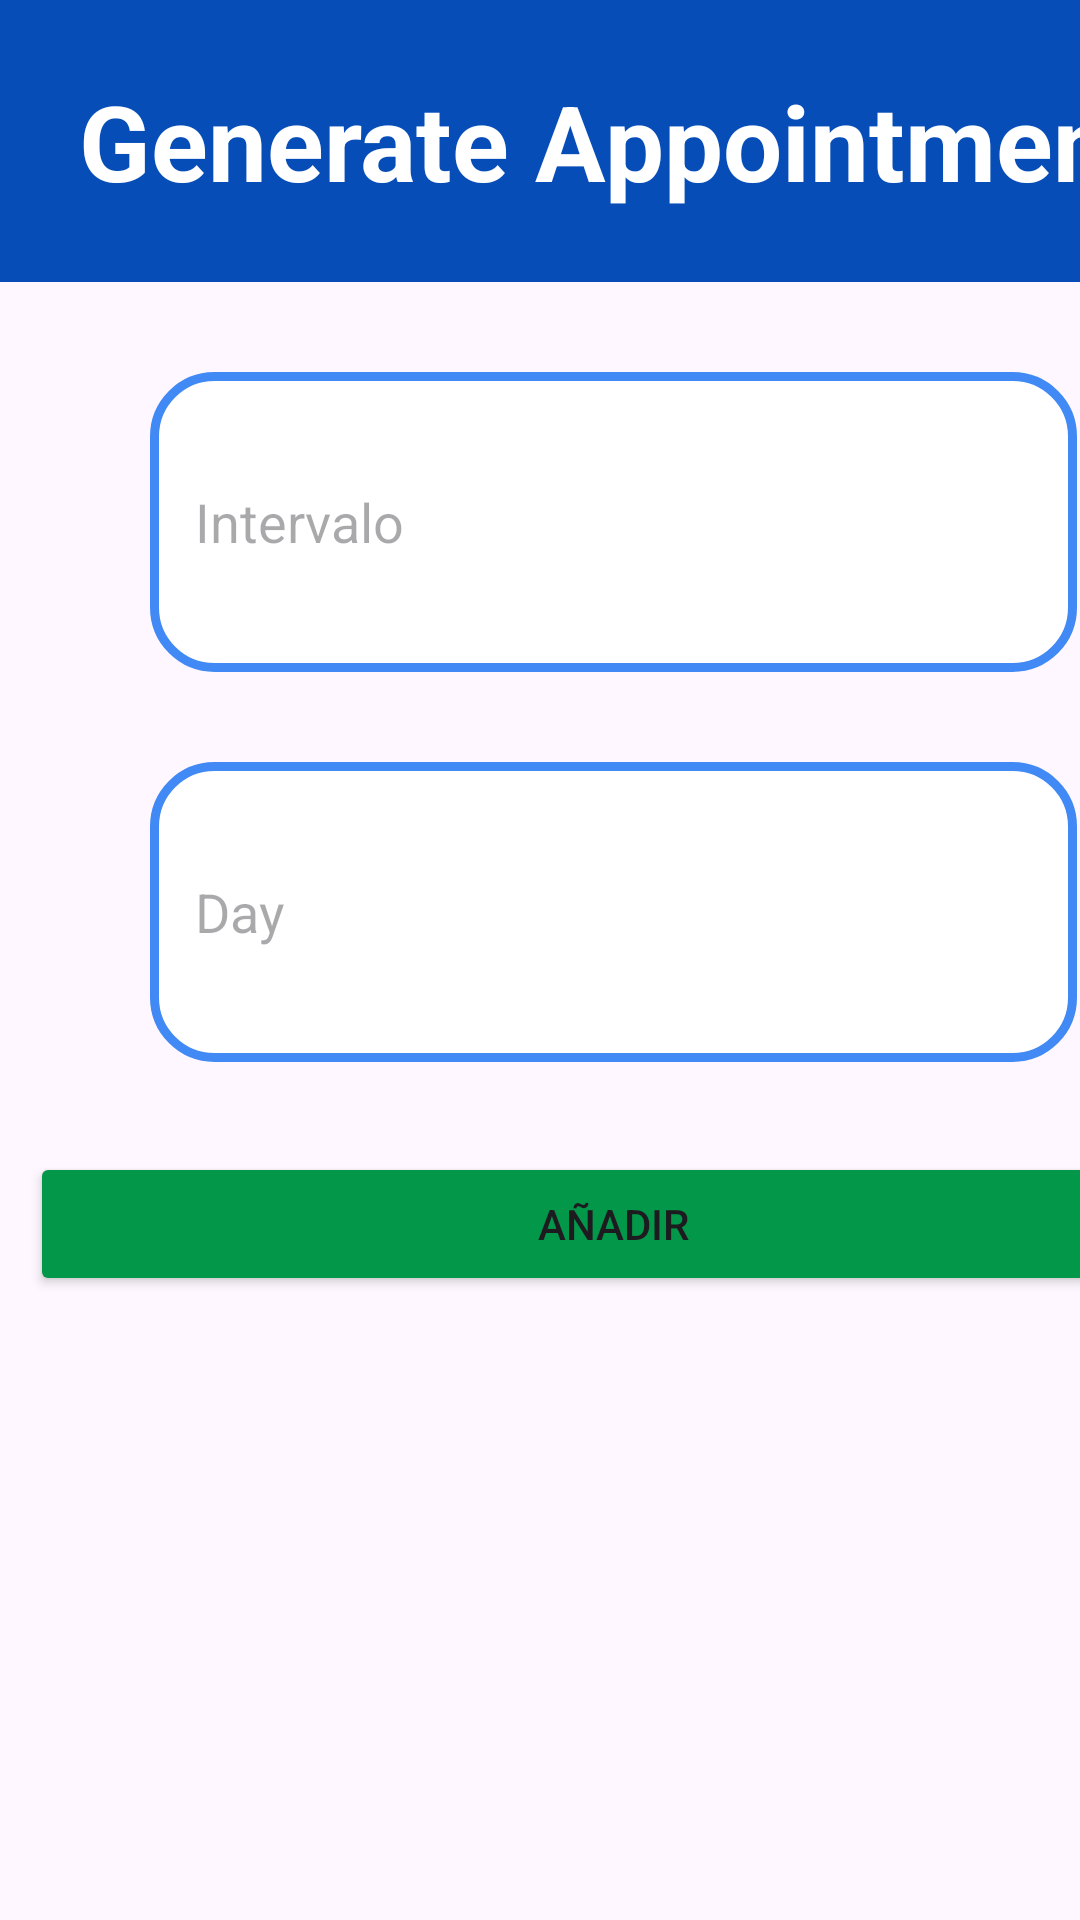

Here is an Android app screen rendered from its layout file. Give the layout XML and the strings, colors and styles it references.
<!-- AndroidManifest.xml: application theme Theme.IDoctor1 -->
<!-- res/layout/activity_professional_generate_appointments.xml -->
<?xml version="1.0" encoding="utf-8"?>
<androidx.constraintlayout.widget.ConstraintLayout xmlns:android="http://schemas.android.com/apk/res/android"
    xmlns:app="http://schemas.android.com/apk/res-auto"
    xmlns:tools="http://schemas.android.com/tools"
    android:layout_width="match_parent"
    android:layout_height="match_parent"
    tools:context=".activities.ProfessionalGenerateAppointments">

    <LinearLayout
        android:layout_width="409dp"
        android:layout_height="729dp"
        android:orientation="vertical"
        tools:layout_editor_absoluteX="1dp"
        tools:layout_editor_absoluteY="1dp"
        tools:ignore="MissingConstraints">

        <TextView
            android:id="@+id/tvGenerateAssessment"
            android:layout_width="match_parent"
            android:layout_height="94dp"
            android:background="@color/azul"
            android:gravity="center"
            android:text="Generate Appointment"
            android:textAlignment="center"
            android:textColor="@color/white"
            android:textSize="35dp"
            android:textStyle="bold"
            tools:ignore="MissingConstraints" />

        <EditText
            android:id="@+id/etInter"
            android:layout_width="match_parent"
            android:layout_height="100dp"
            android:layout_marginLeft="50dp"
            android:layout_marginRight="50dp"
            android:layout_marginBottom="30dp"
            android:background="@drawable/border"
            android:ems="10"
            android:hint="Intervalo"
            android:paddingLeft="15dp"
            android:layout_marginTop="30dp"


            />

        <EditText
            android:id="@+id/etDay"
            android:layout_width="match_parent"
            android:layout_height="100dp"
            android:layout_marginLeft="50dp"
            android:layout_marginRight="50dp"
            android:layout_marginBottom="30dp"
            android:background="@drawable/border"
            android:ems="10"
            android:hint="Day"
            android:inputType="text"
            android:paddingLeft="15dp"

            />

        <LinearLayout
            android:layout_width="match_parent"
            android:layout_height="match_parent"
            android:orientation="horizontal">

            <Button
                android:id="@+id/btnGenerate"
                android:layout_width="343dp"
                android:layout_height="wrap_content"
                android:layout_marginLeft="10dp"
                android:layout_marginRight="10dp"
                android:layout_weight="1"
                android:backgroundTint="@color/verde"
                android:text="Añadir" />
        </LinearLayout>


    </LinearLayout>
</androidx.constraintlayout.widget.ConstraintLayout>
<!-- resources referenced by this layout -->
<resources>
  <color name="azul">#064DB8</color>
  <color name="verde">#029749</color>
  <color name="white">#FFFFFFFF</color>
  <!-- drawable border (drawable) -->
  <?xml version="1.0" encoding="utf-8"?>
  <shape xmlns:android="http://schemas.android.com/apk/res/android" android:shape = "rectangle">
  
      <stroke android:width="3dp" android:color="#4189F5"></stroke>
  
      <solid android:color="#FFFFFF"></solid>
  
      <corners android:radius="20dp"/>
  
  </shape>
  <style name="Theme.IDoctor1" parent="Base.Theme.IDoctor1" />
  <style name="Base.Theme.IDoctor1" parent="Theme.Material3.DayNight.NoActionBar">
          
          
      </style>
</resources>
